Labelled photos from "CLAHE", an image-classification folder in semooww/Cheetah. The possible labels are: normal, cataract, glaucoma, retina disease.

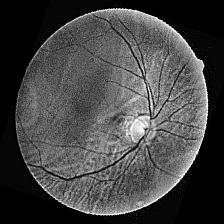
Label: cataract

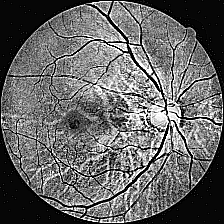
Label: cataract

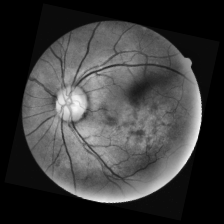
Label: retina disease

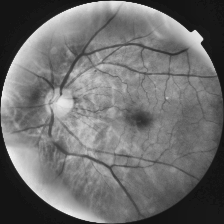
Label: normal

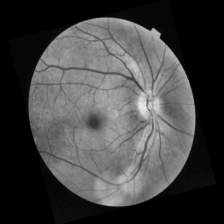
Label: normal

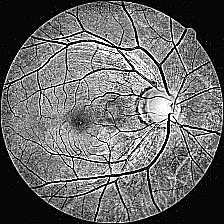
Label: glaucoma
